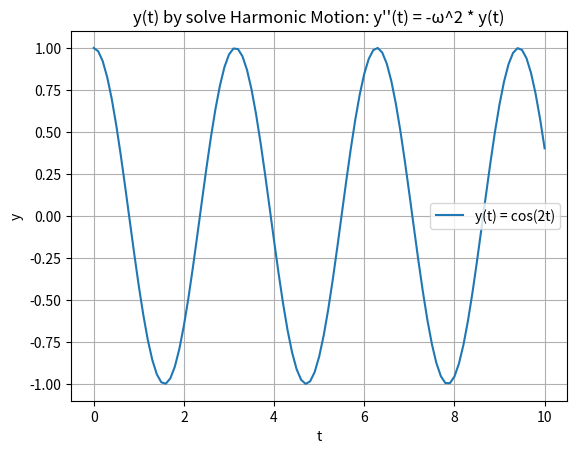

Recreate this plot in Python.
import numpy as np
from scipy.integrate import solve_ivp
import matplotlib.pyplot as plt

# Second-order ODE (harmonic motion)
# y''(t) = -ω^2 * y(t)
# solution is: y(t) = cos(2t)
# Convert to first-order system
def second_order_ode(t, z, w):
    y , dy = z

    d2ydt = -(w**2) * y
    dydt = dy
    return np.array([dydt, d2ydt])

# Angular frequency
W = 2

# Initial conditions
y0 = np.array([1, 0])  # Initial position (1) and velocity (0)

# Time span
t_span = (0, 10)

# Solve the ODE
sol = solve_ivp(second_order_ode, t_span, y0, args=(W,), t_eval=np.linspace(0, 10, 101))

# Extract solution components (position and velocity)
t = sol.t
y = sol.y[0]  # Position
v = sol.y[1]  # Velocity (y')

plt.plot(t, y, label="y(t) = cos(2t)")
plt.xlabel("t")
plt.ylabel("y")
plt.title("y(t) by solve Harmonic Motion: y''(t) = -ω^2 * y(t)")
plt.legend()
plt.grid()
plt.show()
